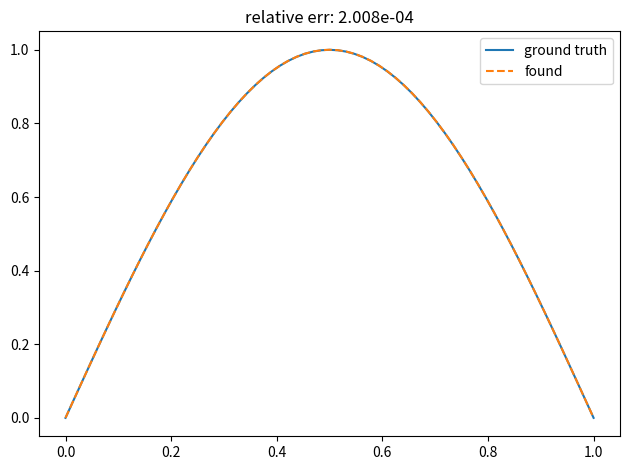

The matplotlib source for this figure: (Note: this script raises an exception after producing the figure.)
import matplotlib.pyplot as plt
import numpy as np
from scipy.optimize import root

N = 64
xx = np.linspace(0, 1, N + 1)
h = 1 / N


def f(x):
    return -(np.pi**2) * np.sin(np.pi * x)


A = -2 * np.eye(N - 1) + np.eye(N - 1, k=1) + np.eye(N - 1, k=-1)


def loss(u):
    res = A @ u - h**2 * f(xx[1:-1])
    return res


sol = root(loss, np.ones((N - 1,)))

uu = np.sin(np.pi * xx)
u = np.hstack([0.0, sol.x, 0.0])
plt.plot(xx, uu, label="ground truth")
plt.plot(xx, u, "--", label="found")
plt.title(f"relative err: {abs(u - uu).sum() / abs(uu).sum():.3e}")
plt.legend()
plt.tight_layout()
plt.savefig("figures/4")
